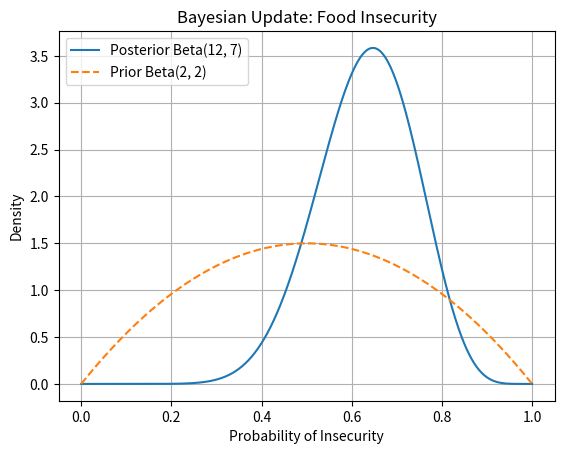

The matplotlib source for this figure:
# -*- coding: utf-8 -*-
"""FinalExam1

Automatically generated by Colab.

Original file is located at
    https://colab.research.google.com/<link-removed>
"""

import numpy as np
import matplotlib.pyplot as plt
from scipy.stats import beta

#In Mandaluyong City, 10 out of 15 surveyed food app users reported experiencing food insecurity. Assuming a Beta(2, 2) prior for the probability of food insecurity among app users, compute the posterior distribution.

# Prior: Beta(2, 2)
a_prior = 2
b_prior = 2

# Data: 10 food insecure out of 15
successes = 10
failures = 5

# Posterior: Beta(2+10, 2+5) = Beta(12, 7)
a_post = a_prior + successes
b_post = b_prior + failures

x = np.linspace(0, 1, 1000)
plt.plot(x, beta.pdf(x, a_post, b_post), label='Posterior Beta(12, 7)')
plt.plot(x, beta.pdf(x, a_prior, b_prior), linestyle='--', label='Prior Beta(2, 2)')
plt.title('Bayesian Update: Food Insecurity')
plt.xlabel('Probability of Insecurity')
plt.ylabel('Density')
plt.legend()
plt.grid()
plt.show()